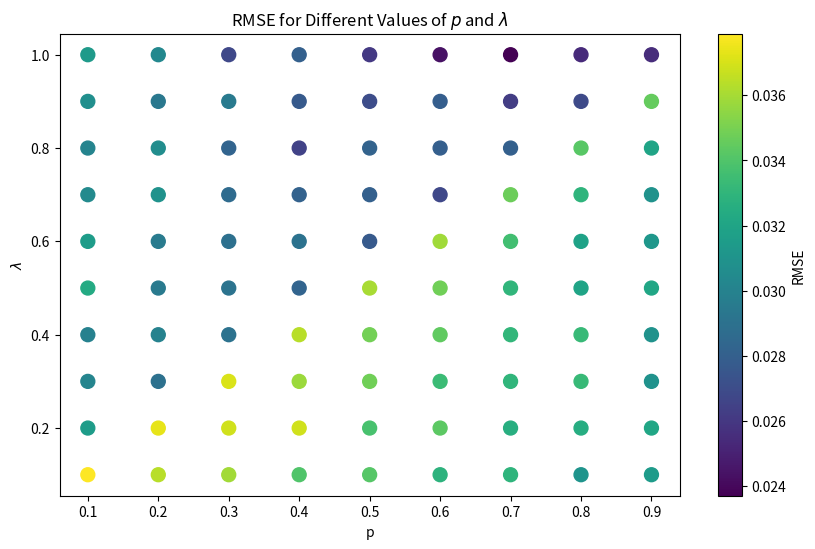

Recreate this plot in Python.
import numpy as np
import matplotlib.pyplot as plt

def custom_distribution(num_samples, sample_size, p, lam):
    # Generate samples from the custom distribution
    samples = []
    for _ in range(num_samples):
        x = np.random.rand(sample_size)
        gaussian_samples = np.random.normal(0, 1, sample_size)
        exponential_samples = np.random.exponential(1/lam, sample_size)
        sample = np.where(x <= p, gaussian_samples, exponential_samples)
        samples.append(sample)
    
    return samples

def stable_pdf(x, alpha, beta, c, mu):
    # Define the characteristic function of the stable distribution
    t = x - mu
    phi = np.exp(1j * t * mu - np.abs(c * t) ** alpha * (1 - 1j * beta * np.sign(t)))
    return np.real(phi) / (2 * np.pi)

def rmse(actual, expected):
    # Calculate the Root Mean Squared Error (RMSE) between actual and expected distributions
    return np.sqrt(np.mean((actual - expected) ** 2))

# Parameters
num_samples = 1000
sample_size = 100
p_range = np.linspace(0.1, 0.9, 9)
lam_range = np.linspace(0.1, 1.0, 10)

# Calculate RMSE for different values of p and lam
rmse_values = np.zeros((len(p_range), len(lam_range)))
for i, p in enumerate(p_range):
    for j, lam in enumerate(lam_range):
        # Generate samples from the custom distribution
        samples = custom_distribution(num_samples, sample_size, p, lam)
        
        # Calculate the sum of each sample
        sums = np.sum(samples, axis=1)
        
        # Calculate the RMSE between the empirical distribution and the stable distribution
        empirical_distribution, _ = np.histogram(sums, bins=50, density=True)
        expected_distribution = stable_pdf(np.linspace(-10, 10, 50), alpha=2-p, beta=0, c=1, mu=0)
        rmse_values[i, j] = rmse(empirical_distribution, expected_distribution)

# Plot the RMSE values using color-coded dots
plt.figure(figsize=(10, 6))
p_grid, lam_grid = np.meshgrid(p_range, lam_range)
plt.scatter(p_grid, lam_grid, c=rmse_values, cmap='viridis', s=100)
plt.colorbar(label='RMSE')
plt.xlabel("p")
plt.ylabel("$\lambda$")
plt.title("RMSE for Different Values of $p$ and $\lambda$")
plt.show()
